Run: headless pygame with SDL's dummy video driver; simulated clock (each Clock.tick advances the game by its frame time, no real sleeping); random seed 0; keys injected as events and as key.get_pressed() state; no mouse input.
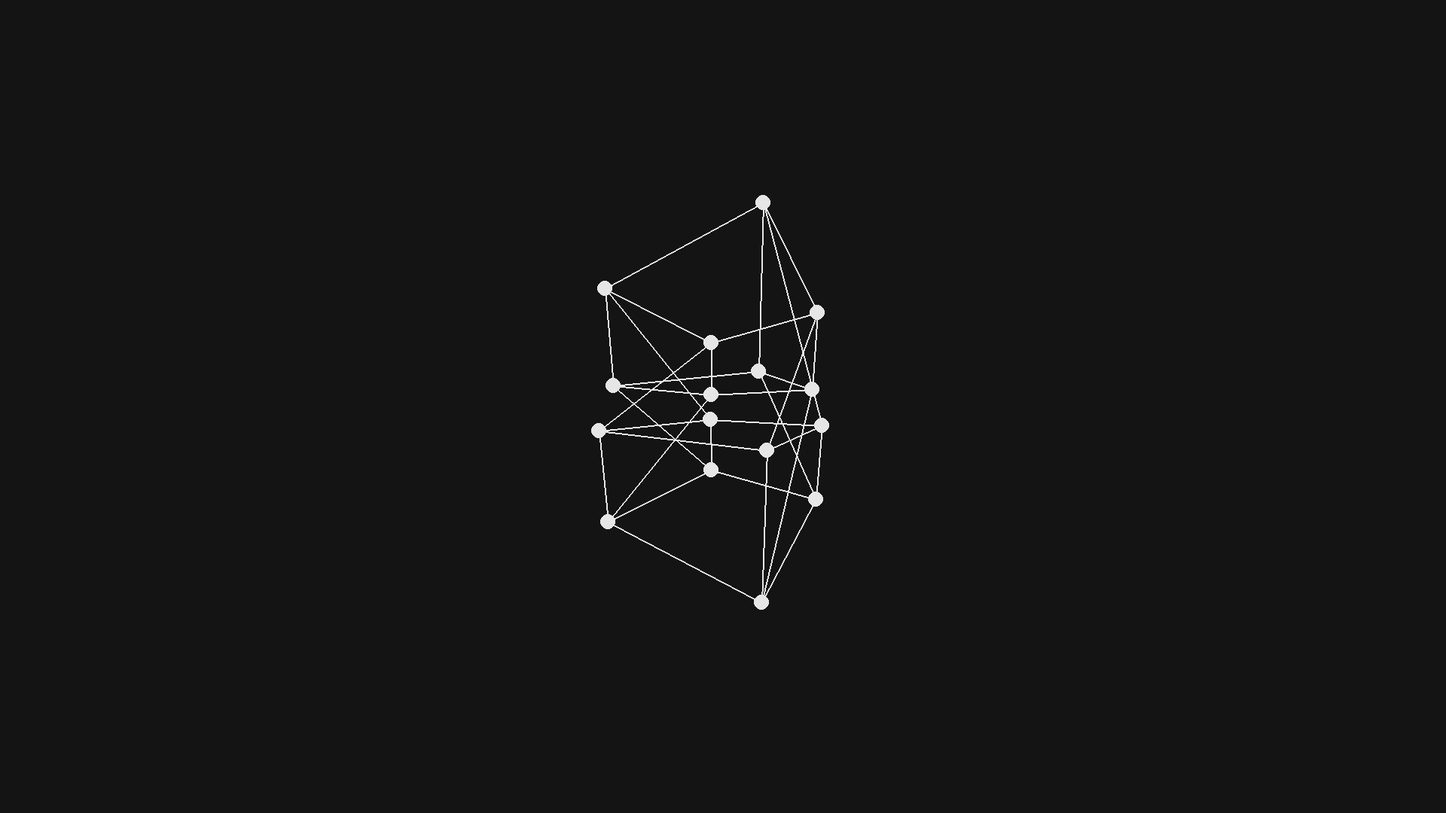
Frame 1 of 4 · flips 1–60 · no input
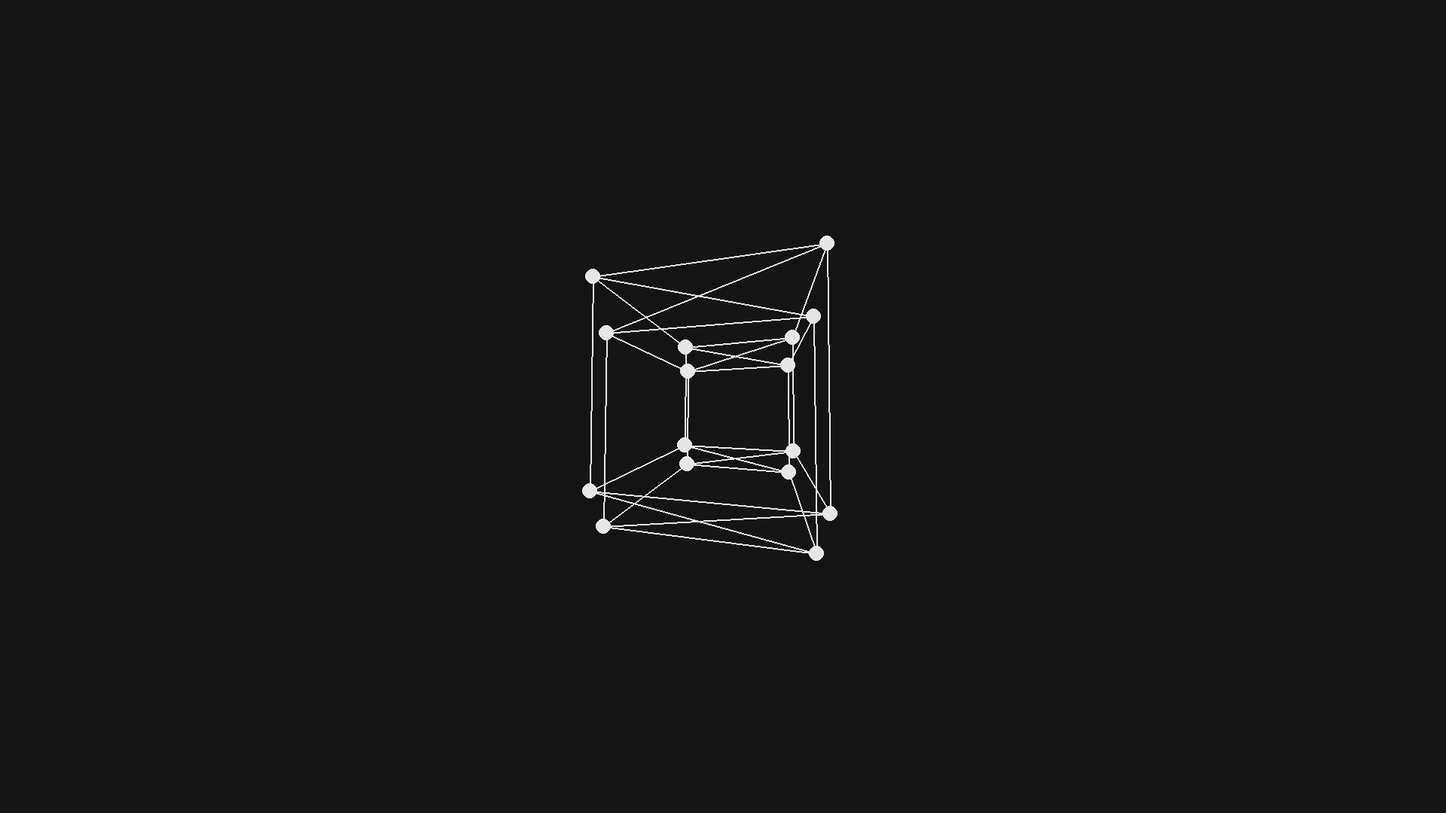
Frame 2 of 4 · flips 61–180 · tapped SPACE, RETURN · held RIGHT (→), D
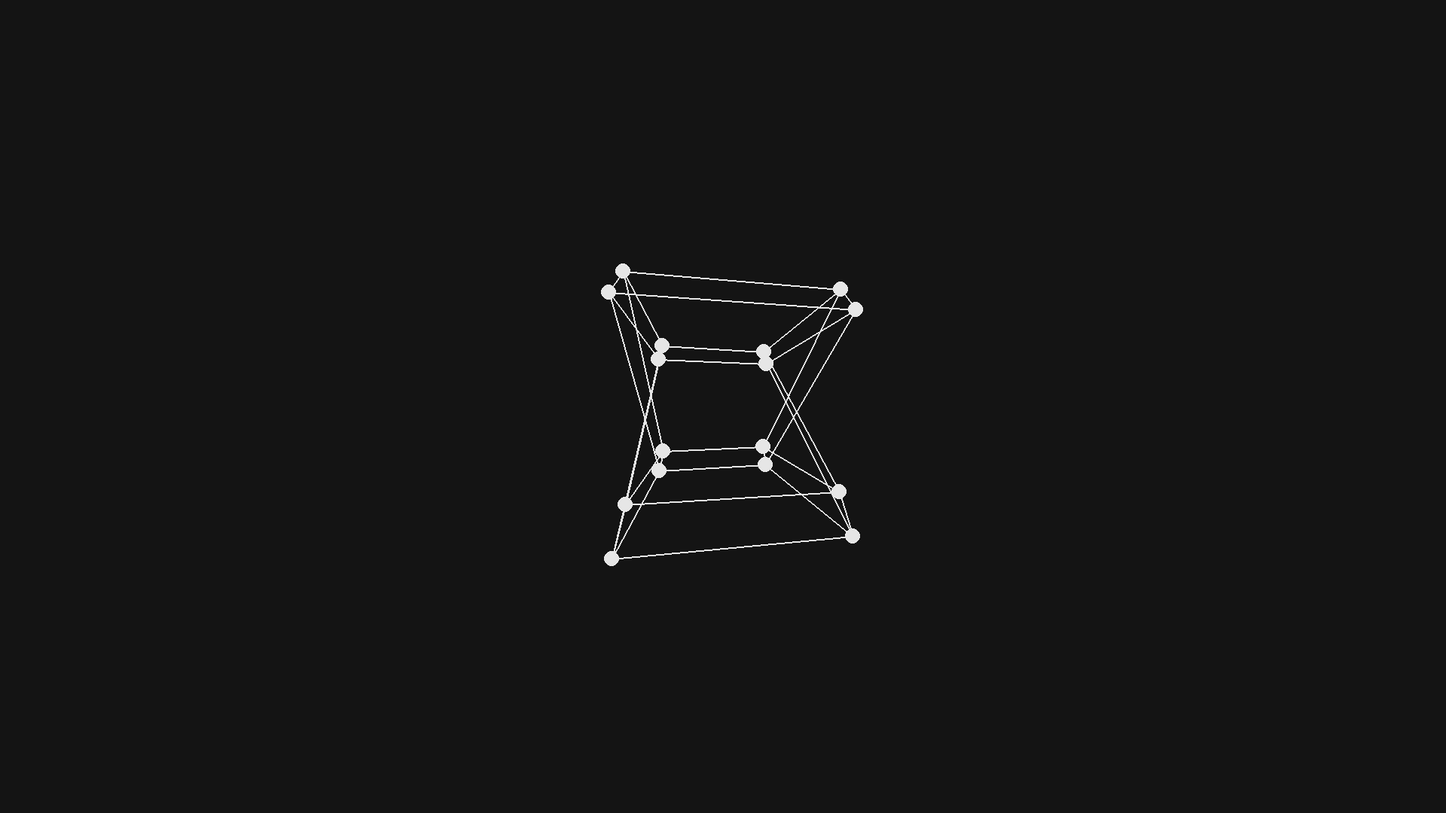
Frame 3 of 4 · flips 181–300 · held DOWN (↓), S
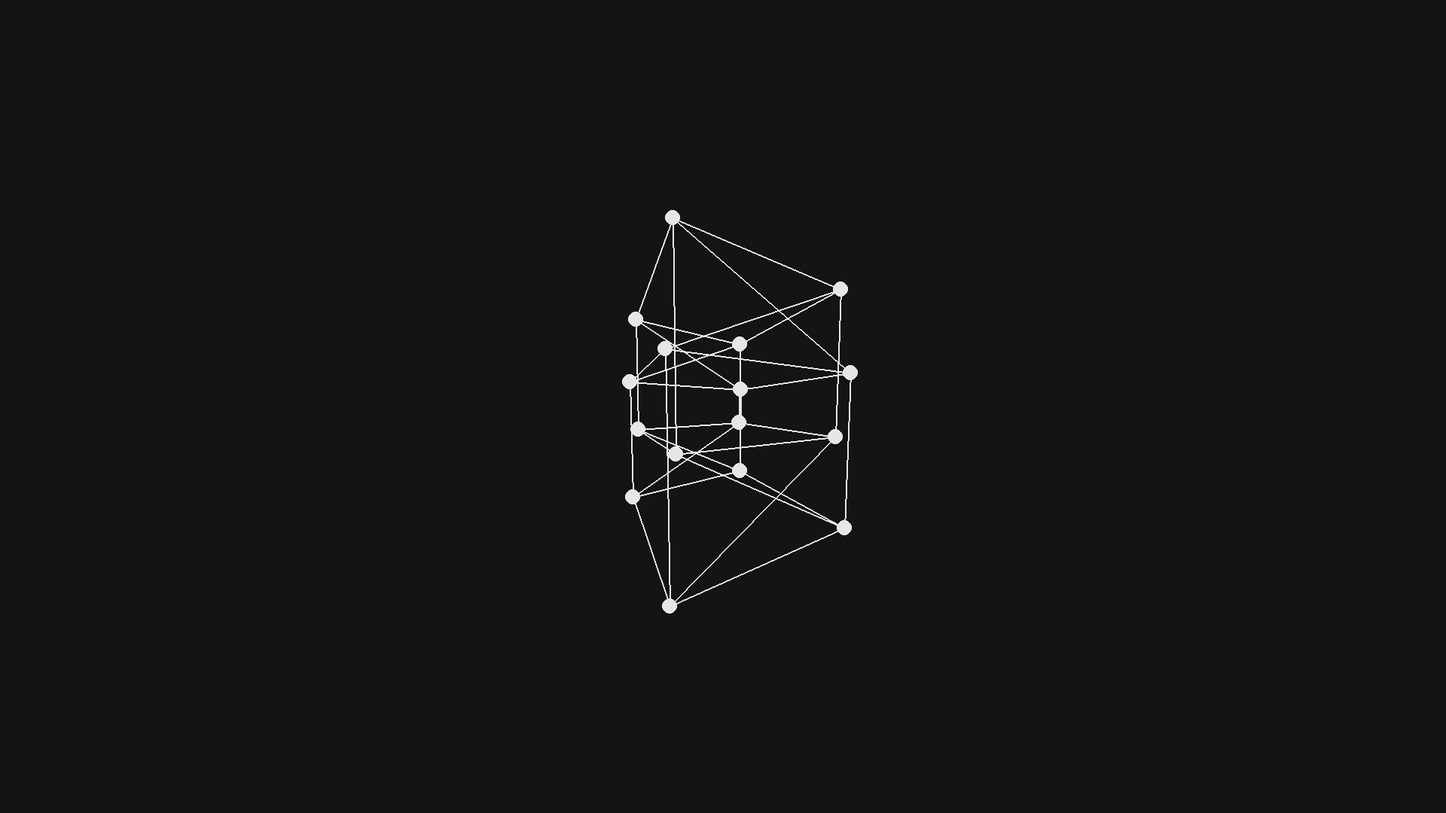
Frame 4 of 4 · flips 301–420 · held LEFT (←), A, UP (↑), W

The pygame program that drew these frames:

'''
This program has the goal of displaying a 2D projection of a 4D hypercube rotating.
'''

import pygame
import os
import math

def matrix_multiplication(a, b):

    col_a, row_a = len(a[0]), len(a)
    col_b, row_b = len(b[0]), len(b)

    result = [[j for j in range(col_b)] for i in range(row_a)]

    if col_a == row_b:
        for x in range(row_a):
            for y in range(col_b):
                
                sum = 0

                for k in range(col_a):
                    sum += a[x][k] * b[k][y]
                result[x][y] = sum

        return result
    
    else:
        print("Error: Matrices are the incorrect sizes!")
        return None

os.environ["SDL_VIDEO_CENTERED"]='1'
black, white, blue  = (20, 20, 20), (230, 230, 230), (0, 154, 255)
width, height = 1920, 1080

pygame.init()
pygame.display.set_caption("4D cube Projection")
screen = pygame.display.set_mode((width, height))
clock = pygame.time.Clock()
fps = 60

angle = 0
cube_position = [width//2, height//2]
scale = 2500
speed = 0.01

points = []
for w in (-1,1):
  for x in (-1,1):
    for y in (-1,1):
      for z in (-1,1):
        points.append([[w],[x],[y],[z]])


def connect_point(i, j, k, offset):
    a = k[i + offset]
    b = k[j + offset]
    pygame.draw.line(screen, white, (a[0], a[1]), (b[0], b[1]), 2)


run = True
while run:
    clock.tick(fps)
    screen.fill(black)
    for event in pygame.event.get():
        if event.type == pygame.QUIT:
            run = False

    index = 0
    projected_points = [j for j in range(len(points))]

    #3d matrix rotations
    rotation_x = [[1, 0, 0],
                  [0, math.cos(angle), -math.sin(angle)],
                  [0, math.sin(angle), math.cos(angle)]]

    rotation_y = [[math.cos(angle), 0, -math.sin(angle)],
                  [0, 1, 0],
                  [math.sin(angle), 0, math.cos(angle)]]

    rotation_z = [[math.cos(angle), -math.sin(angle), 0],
                  [math.sin(angle), math.cos(angle), 0],
                  [0, 0 ,1]]
    tesseract_rotation = [[1, 0, 0],
                          [0, math.cos(-math.pi/2), -math.sin(-math.pi/2)],
                          [0, math.sin(-math.pi/2), math.cos(-math.pi/2)]]
    #4d matrix rotations

    rotation4d_xy= [[math.cos(angle), -math.sin(angle), 0, 0],
                  [math.sin(angle), math.cos(angle), 0, 0],
                  [0, 0, 1, 0],
                  [0, 0, 0, 1]]
    rotation4d_xz = [[math.cos(angle), 0, -math.sin(angle), 0],
                     [0, 1, 0, 0],
                     [math.sin(angle), 0, math.cos(angle), 0],
                     [0, 0, 0, 1]]
    rotation4d_xw = [[math.cos(angle), 0, 0, -math.sin(angle)],
                     [0, 1, 0, 0],
                     [0, 0, 1, 0],
                     [math.sin(angle), 0, 0, math.cos(angle)]]
    rotation4d_yz = [[1, 0, 0, 0],
                     [0, math.cos(angle), -math.sin(angle), 0],
                     [0, math.sin(angle), math.cos(angle), 0],
                     [0, 0, 0, 1]]
    rotation4d_yw = [[1, 0, 0, 0],
                     [0, math.cos(angle), 0, -math.sin(angle)],
                     [0, 0, 1, 0],
                     [0, math.sin(angle), 0, math.cos(angle)]]
    rotation4d_zw = [[1, 0, 0, 0],
                     [0, 1, 0, 0],
                     [0, 0, math.cos(angle), -math.sin(angle)],
                     [0, 0, math.sin(angle), math.cos(angle)]]

    for point in points:

        rotated_3d = matrix_multiplication(rotation4d_xw, point)
        rotated_3d = matrix_multiplication(rotation4d_yz, rotated_3d)

        distance = 5
        w = 1/(distance - rotated_3d[3][0])
        projection_matrix4 = [[w, 0, 0, 0],
                            [0, w, 0, 0],
                            [0, 0, w, 0],]

        projected_3d = matrix_multiplication(projection_matrix4, rotated_3d)
        rotated_2d = matrix_multiplication(tesseract_rotation, projected_3d)
        z = 1/(distance - (rotated_2d[2][0] + rotated_3d[3][0]))
        projection_matrix = [[z, 0, 0],
                            [0, z, 0 ]
                            ]

        #rotated_2d = matrix_multiplication(rotation_x, projected_3d)
        projected_2d = matrix_multiplication(projection_matrix, rotated_2d)
        x = int(projected_2d[0][0] * scale) + cube_position[0]
        y = int(projected_2d[1][0] * scale) + cube_position[1]

        projected_points[index] = [x, y]
        pygame.draw.circle(screen, white, (x, y), 10)
        index += 1
    #draw edges
    for m in range(4):
        connect_point(m, (m+1)%4, projected_points, 8)
        connect_point(m+4, (m+1)%4 + 4, projected_points, 8)
        connect_point(m, m+4, projected_points, 8)

    for m in range(4):
        connect_point(m, (m+1)%4, projected_points, 0)
        connect_point(m+4, (m+1)%4 + 4, projected_points, 0)
        connect_point(m, m+4, projected_points, 0)

    for m in range(8):
        connect_point(m,  m+8, projected_points, 0)

    angle += speed
    pygame.display.update()

pygame.quit()
